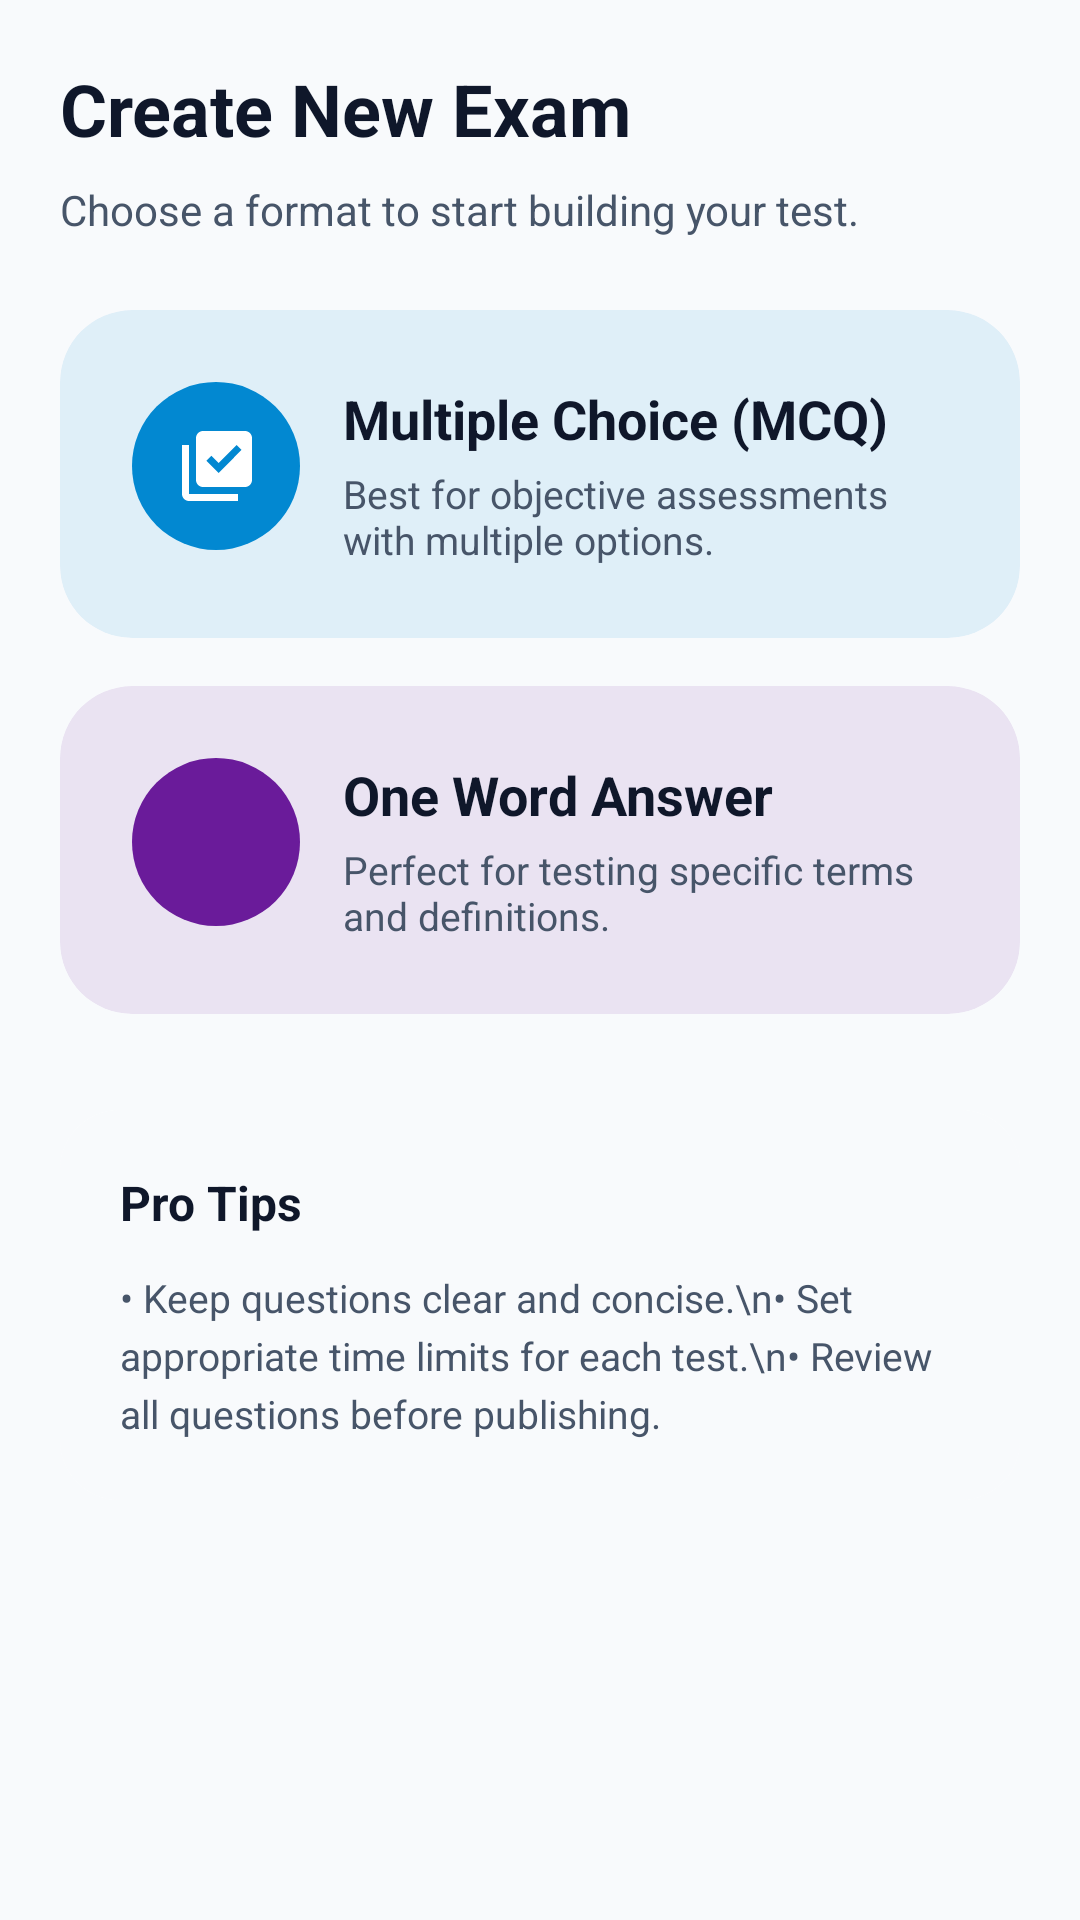

Android layout source for this screen:
<!-- AndroidManifest.xml: application theme Theme.TestMaster -->
<!-- res/layout/fragment_create_test.xml -->
<?xml version="1.0" encoding="utf-8"?>
<androidx.coordinatorlayout.widget.CoordinatorLayout xmlns:android="http://schemas.android.com/apk/res/android"
    xmlns:app="http://schemas.android.com/apk/res-auto"
    xmlns:tools="http://schemas.android.com/tools"
    android:layout_width="match_parent"
    android:layout_height="match_parent"
    android:background="@color/background"
    tools:context=".fragments.CreateTestFragment">

    <androidx.core.widget.NestedScrollView
        android:layout_width="match_parent"
        android:layout_height="match_parent"
        android:clipToPadding="false"
        android:paddingBottom="80dp">

        <LinearLayout
            android:layout_width="match_parent"
            android:layout_height="wrap_content"
            android:orientation="vertical"
            android:padding="20dp">

            <TextView
                android:layout_width="wrap_content"
                android:layout_height="wrap_content"
                android:text="Create New Exam"
                android:textColor="@color/text_primary"
                android:textSize="24sp"
                android:textStyle="bold"
                android:layout_marginBottom="8dp"/>

            <TextView
                android:layout_width="wrap_content"
                android:layout_height="wrap_content"
                android:text="Choose a format to start building your test."
                android:textColor="@color/text_secondary"
                android:textSize="14sp"
                android:layout_marginBottom="24dp"/>

            
            <com.google.android.material.card.MaterialCardView
                android:id="@+id/card_mcq"
                android:layout_width="match_parent"
                android:layout_height="wrap_content"
                android:layout_marginBottom="16dp"
                app:cardBackgroundColor="@color/blue_bg"
                app:cardCornerRadius="24dp"
                app:cardElevation="0dp"
                app:strokeColor="@color/bluetint"
                app:strokeWidth="0dp">

                <LinearLayout
                    android:id="@+id/ll_create_mcq"
                    android:layout_width="match_parent"
                    android:layout_height="wrap_content"
                    android:clickable="true"
                    android:focusable="true"
                    android:foreground="?attr/selectableItemBackground"
                    android:orientation="horizontal"
                    android:padding="24dp">

                    <View
                        android:layout_width="56dp"
                        android:layout_height="56dp"
                        android:background="@drawable/bg_circle_surface"
                        android:backgroundTint="@color/bluetint"/>

                    <ImageView
                        android:layout_width="28dp"
                        android:layout_height="28dp"
                        android:layout_marginStart="-42dp"
                        android:layout_marginTop="14dp"
                        android:src="@drawable/baseline_library_add_check_24"
                        app:tint="@color/white" />

                    <LinearLayout
                        android:layout_width="0dp"
                        android:layout_height="wrap_content"
                        android:layout_marginStart="28dp"
                        android:layout_weight="1"
                        android:orientation="vertical">

                        <TextView
                            android:layout_width="wrap_content"
                            android:layout_height="wrap_content"
                            android:text="Multiple Choice (MCQ)"
                            android:textColor="@color/text_primary"
                            android:textSize="18sp"
                            android:textStyle="bold" />

                        <TextView
                            android:layout_width="wrap_content"
                            android:layout_height="wrap_content"
                            android:layout_marginTop="4dp"
                            android:text="Best for objective assessments with multiple options."
                            android:textColor="@color/text_secondary"
                            android:textSize="13sp" />
                    </LinearLayout>
                </LinearLayout>
            </com.google.android.material.card.MaterialCardView>

            
            <com.google.android.material.card.MaterialCardView
                android:id="@+id/card_one_word"
                android:layout_width="match_parent"
                android:layout_height="wrap_content"
                android:layout_marginBottom="16dp"
                app:cardBackgroundColor="@color/purple_bg"
                app:cardCornerRadius="24dp"
                app:cardElevation="0dp"
                app:strokeColor="@color/purpletint"
                app:strokeWidth="0dp">

                <LinearLayout
                    android:id="@+id/ll_create_One_word"
                    android:layout_width="match_parent"
                    android:layout_height="wrap_content"
                    android:clickable="true"
                    android:focusable="true"
                    android:foreground="?attr/selectableItemBackground"
                    android:orientation="horizontal"
                    android:padding="24dp">

                    <View
                        android:layout_width="56dp"
                        android:layout_height="56dp"
                        android:background="@drawable/bg_circle_surface"
                        android:backgroundTint="@color/purpletint"/>

                    <ImageView
                        android:layout_width="28dp"
                        android:layout_height="28dp"
                        android:layout_marginStart="-42dp"
                        android:layout_marginTop="14dp"
                        android:src="@drawable/baseline_edit_24"
                        app:tint="@color/white" />

                    <LinearLayout
                        android:layout_width="0dp"
                        android:layout_height="wrap_content"
                        android:layout_marginStart="28dp"
                        android:layout_weight="1"
                        android:orientation="vertical">

                        <TextView
                            android:layout_width="wrap_content"
                            android:layout_height="wrap_content"
                            android:text="One Word Answer"
                            android:textColor="@color/text_primary"
                            android:textSize="18sp"
                            android:textStyle="bold" />

                        <TextView
                            android:layout_width="wrap_content"
                            android:layout_height="wrap_content"
                            android:layout_marginTop="4dp"
                            android:text="Perfect for testing specific terms and definitions."
                            android:textColor="@color/text_secondary"
                            android:textSize="13sp" />
                    </LinearLayout>
                </LinearLayout>
            </com.google.android.material.card.MaterialCardView>

            
            <com.google.android.material.card.MaterialCardView
                android:layout_width="match_parent"
                android:layout_height="wrap_content"
                android:layout_marginTop="16dp"
                app:cardCornerRadius="20dp"
                app:cardElevation="0dp"
                app:strokeWidth="0dp"
                app:strokeColor="@color/gray">

                <LinearLayout
                    android:layout_width="match_parent"
                    android:layout_height="wrap_content"
                    android:orientation="vertical"
                    android:background="@color/background"
                    android:padding="20dp">

                    <TextView
                        android:layout_width="wrap_content"
                        android:layout_height="wrap_content"
                        android:text="Pro Tips"
                        android:textColor="@color/text_primary"
                        android:textSize="16sp"
                        android:textStyle="bold" />

                    <TextView
                        android:layout_width="match_parent"
                        android:layout_height="wrap_content"
                        android:layout_marginTop="12dp"
                        android:text="• Keep questions clear and concise.\n• Set appropriate time limits for each test.\n• Review all questions before publishing."
                        android:textColor="@color/text_secondary"
                        android:lineSpacingExtra="4dp"
                        android:textSize="13sp" />

                </LinearLayout>
            </com.google.android.material.card.MaterialCardView>

        </LinearLayout>
    </androidx.core.widget.NestedScrollView>

</androidx.coordinatorlayout.widget.CoordinatorLayout>
<!-- resources referenced by this layout -->
<resources>
  <color name="background">#F8FAFC</color>
  <color name="blue_bg">#1A0288D1</color>
  <color name="bluetint">#0288D1</color>
  <color name="gray">#E2E8F0</color>
  <color name="purple_bg">#1A6A1B9A</color>
  <color name="purpletint">#6A1B9A</color>
  <color name="text_primary">#0F172A</color>
  <color name="text_secondary">#475569</color>
  <color name="white">#FFFFFFFF</color>
  <!-- drawable baseline_library_add_check_24 (drawable) -->
  <vector xmlns:android="http://schemas.android.com/apk/res/android" android:height="24dp" android:tint="#000000" android:viewportHeight="24" android:viewportWidth="24" android:width="24dp">
        
      <path android:fillColor="@android:color/white" android:pathData="M20,2L8,2c-1.1,0 -2,0.9 -2,2v12c0,1.1 0.9,2 2,2h12c1.1,0 2,-0.9 2,-2L22,4c0,-1.1 -0.9,-2 -2,-2zM12.47,14L9,10.5l1.4,-1.41 2.07,2.08L17.6,6 19,7.41 12.47,14zM4,6L2,6v14c0,1.1 0.9,2 2,2h14v-2L4,20L4,6z"/>
      
  </vector>
  <!-- drawable bg_circle_surface (drawable) -->
  <?xml version="1.0" encoding="utf-8"?>
  <shape xmlns:android="http://schemas.android.com/apk/res/android"
      android:shape="oval">
      <solid android:color="@color/surfaceVariant" />
  </shape>
  <style name="Theme.TestMaster" parent="Base.Theme.TestMaster" />
  <color name="surfaceVariant">#E2E8F0</color>
  <style name="Base.Theme.TestMaster" parent="Theme.Material3.DayNight.NoActionBar">
          
          <item name="colorPrimary">@color/primary</item>
          <item name="colorOnPrimary">@color/onPrimary</item>
          <item name="colorPrimaryContainer">@color/primaryContainer</item>
          <item name="colorOnPrimaryContainer">@color/onPrimaryContainer</item>
  
          <item name="colorSecondary">@color/secondary</item>
          <item name="colorOnSecondary">@color/onSecondary</item>
          <item name="colorSecondaryContainer">@color/secondaryContainer</item>
          <item name="colorOnSecondaryContainer">@color/onSecondaryContainer</item>
  
          
          <item name="android:windowBackground">@color/background</item>
          <item name="colorSurface">@color/surface</item>
          <item name="colorOnSurface">@color/onSurface</item>
          <item name="colorSurfaceVariant">@color/surfaceVariant</item>
          <item name="colorOnSurfaceVariant">@color/onSurfaceVariant</item>
          <item name="colorOutline">@color/outline</item>
  
          
          <item name="colorError">@color/error</item>
          <item name="colorOnError">@color/onError</item>
          <item name="colorErrorContainer">@color/errorContainer</item>
          <item name="colorOnErrorContainer">@color/onErrorContainer</item>
  
          
          <item name="colorControlActivated">@color/accent</item>
  
          
          <item name="android:statusBarColor">@color/surface</item>
          <item name="android:windowLightStatusBar">true</item>
      </style>
  <color name="primary">#FFFFFF</color>
  <color name="onPrimary">#0F172A</color>
  <color name="primaryContainer">#F1F5F9</color>
  <color name="onPrimaryContainer">#0F172A</color>
  <color name="secondary">#64748B</color>
  <color name="onSecondary">#FFFFFF</color>
  <color name="secondaryContainer">#E2E8F0</color>
  <color name="onSecondaryContainer">#0F172A</color>
  <color name="surface">#FFFFFF</color>
  <color name="onSurface">#0F172A</color>
  <color name="onSurfaceVariant">#475569</color>
  <color name="outline">#94A3B8</color>
  <color name="error">#DC2626</color>
  <color name="onError">#FFFFFF</color>
  <color name="errorContainer">#FEE2E2</color>
  <color name="onErrorContainer">#7F1D1D</color>
  <color name="accent">#334155</color>
</resources>
